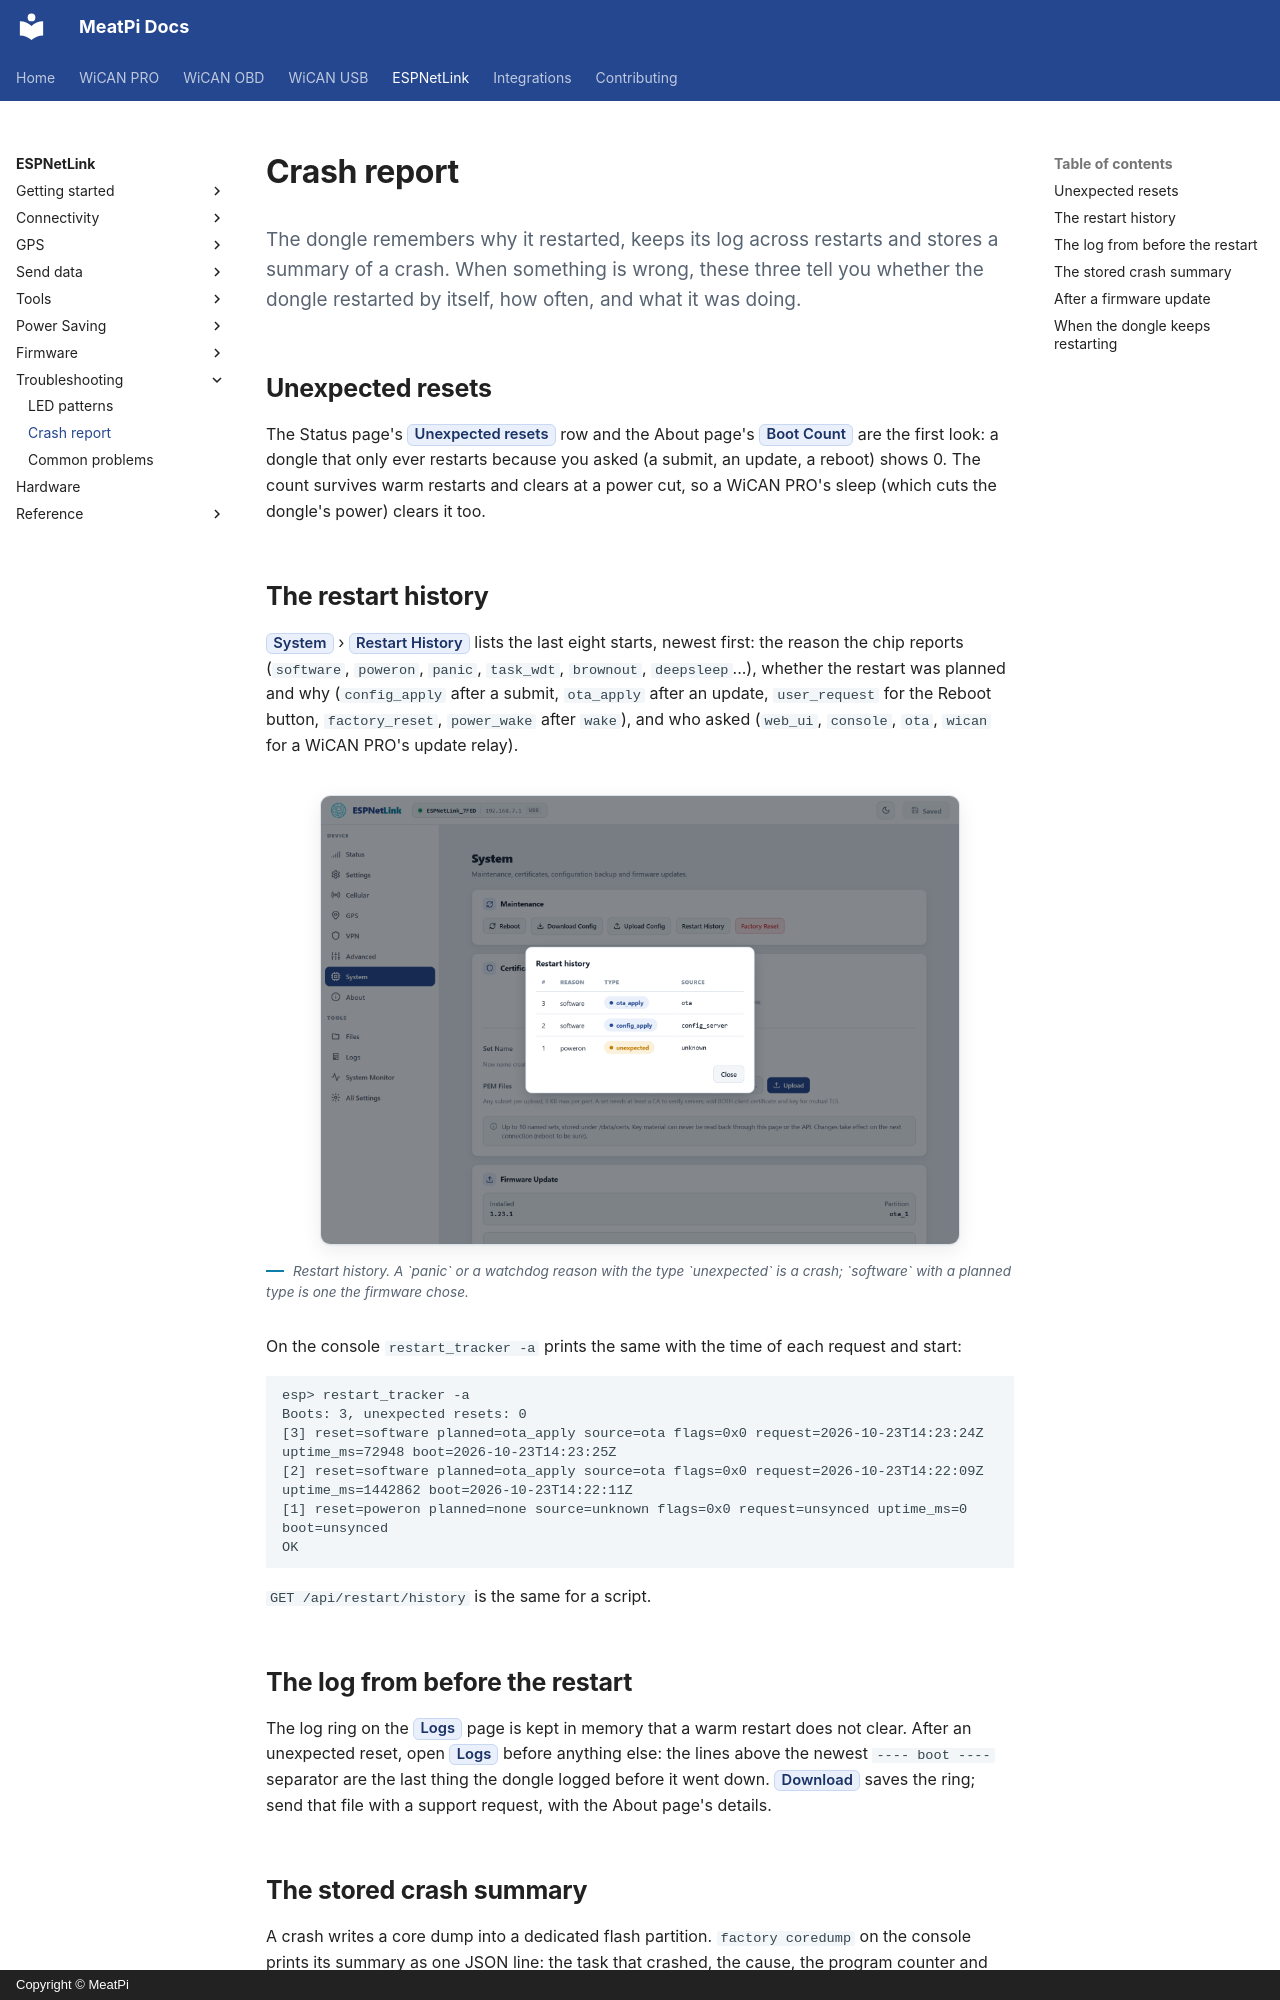

repository: meatpiHQ/meatpi-docs · page: espnetlink/troubleshooting/crash-report/index.html · generator: mkdocs · copyright: Copyright © MeatPi

---
title: Crash report
---

# Crash report

<p class="lead">The dongle remembers why it restarted, keeps its log across restarts and stores a summary of a crash. When something is wrong, these three tell you whether the dongle restarted by itself, how often, and what it was doing.</p>

## Unexpected resets

The Status page's ==Unexpected resets== row and the About page's ==Boot Count== are the first look: a dongle that only ever restarts because you asked (a submit, an update, a reboot) shows 0. The count survives warm restarts and clears at a power cut, so a WiCAN PRO's sleep (which cuts the dongle's power) clears it too.

## The restart history

==System== › ==Restart History== lists the last eight starts, newest first: the reason the chip reports (`software`, `poweron`, `panic`, `task_wdt`, `brownout`, `deepsleep`...), whether the restart was planned and why (`config_apply` after a submit, `ota_apply` after an update, `user_request` for the Reboot button, `factory_reset`, `power_wake` after `wake`), and who asked (`web_ui`, `console`, `ota`, `wican` for a WiCAN PRO's update relay).

<figure class="shot" markdown>
![The Restart history dialog listing boots with reason, type and source](../img/chapters/09-system-restart-history.png){ width="640" }
<figcaption>Restart history. A `panic` or a watchdog reason with the type `unexpected` is a crash; `software` with a planned type is one the firmware chose.</figcaption>
</figure>

On the console `restart_tracker -a` prints the same with the time of each request and start:

```text
esp> restart_tracker -a
Boots: 3, unexpected resets: 0
[3] reset=software planned=ota_apply source=ota flags=0x0 request=2026-10-23T14:23:24Z uptime_ms=72948 boot=2026-10-23T14:23:25Z
[2] reset=software planned=ota_apply source=ota flags=0x0 request=2026-10-23T14:22:09Z uptime_ms=1442862 boot=2026-10-23T14:22:11Z
[1] reset=poweron planned=none source=unknown flags=0x0 request=unsynced uptime_ms=0 boot=unsynced
OK
```

`GET /api/restart/history` is the same for a script.

## The log from before the restart

The log ring on the ==Logs== page is kept in memory that a warm restart does not clear. After an unexpected reset, open ==Logs== before anything else: the lines above the newest `---- boot ----` separator are the last thing the dongle logged before it went down. ==Download== saves the ring; send that file with a support request, with the About page's details.
